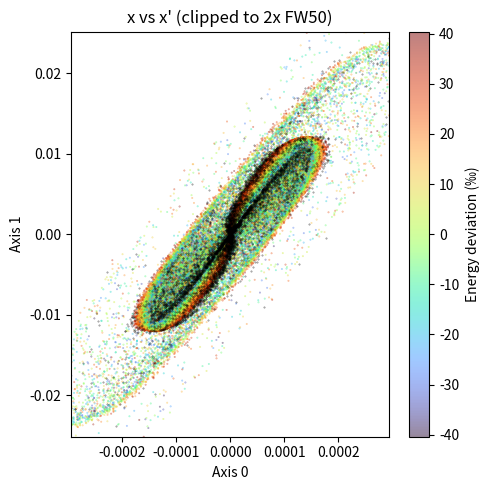
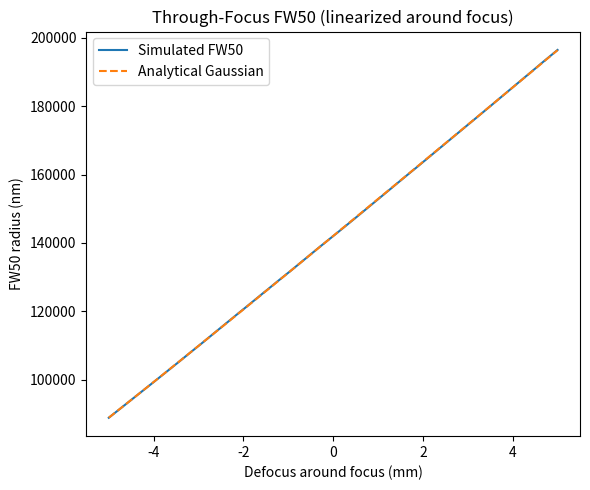

The matplotlib source for these figures, in order:
# -*- coding: utf-8 -*-

"""

Created on Wed Feb 25 16:49:44 2026

@author: madriaans

"""

import numpy as np

import matplotlib.pyplot as plt

from scipy.optimize import curve_fit

# -------------------------

# 1) Beam generation

# -------------------------

def generate_beam(N,sigma_r = 20e-9,sigma_angle=3e-5,sigma_delta=1e-4):

    #sigma_r = 20e-9        # 20 nm

    #sigma_angle = 3e-5     # 1 mrad

    #sigma_delta = 1/1e4     # 1 eV / 1 keV

    x  = np.random.normal(0, sigma_r, N)

    xp = np.random.normal(0, sigma_angle, N)

    y  = np.random.normal(0, sigma_r, N)

    yp = np.random.normal(0, sigma_angle, N)/1

    d  = np.random.normal(0, sigma_delta, N)

    return np.vstack([x, xp, y, yp, d])


# -------------------------

# 2) Linear lens + aberrations

# -------------------------

def multipole_lens(X,f=5e-3,Cs=None,Cc=None,C5=None):

    #f  = 3e-3     # 5 mm focal length

    if Cs==None:

        Cs = 2/f**3    # 2 mm

    if Cc==None:

        Cc = -2/f #1*100*2e-3     # 2 mm

    if C5 ==None:

        C5 = 2/f**5

    x, xp, y, yp, d = X

    r2 = xp**2 + yp**2

    r4 = r2**2

    xp -= x/f

    yp -= y/f

    xp -= Cs * r2 * x

    yp -= Cs * r2 * y

    xp -= C5 * r4 * x

    yp -= C5 * r4 * y

    xp -= 1 *x**2 #deflection coma

    xp -= (Cc) * x * d

    yp -= (Cc) * y * d

    return np.vstack([x, xp, y, yp, d])

# -------------------------

# 3) Drift

# -------------------------

def drift(X, z):

    x, xp, y, yp, d = X

    x = x + z * xp

    y = y + z * yp

    return np.vstack([x, xp, y, yp, d])


# -------------------------

# 4) Space-charge diffusion

# -------------------------

def drift_with_space_charge_diffusion(X, z, beam_current=1e-12, energy_eV=1000):

    x, xp, y, yp, d = X

    # Drift

    x = x + z * xp

    y = y + z * yp

    # Constants

    e = 1.602e-19

    eps0 = 8.854e-12

    me = 9.11e-31

    E = energy_eV * e

    v = np.sqrt(2 * E / me)

    sigma_r = np.std(x)

    area = np.pi * sigma_r**2

    n = beam_current / (e * v * area)

    K = e**4 / ((4*np.pi*eps0)**2 * E**2)

    dtheta2_dz = K * n

    sigma_theta = np.sqrt(dtheta2_dz * z)

    dtheta_x = np.random.normal(0, sigma_theta, len(xp))

    dtheta_y = np.random.normal(0, sigma_theta, len(yp))

    xp += dtheta_x

    yp += dtheta_y

    # Longitudinal diffusion

    d += 0.5 * (dtheta_x**2 + dtheta_y**2)

    return np.vstack([x, xp, y, yp, d])
 
 
def drift_with_accel_collisions_vectorized(

        X,

        L,

        U0=1000.0,          # initial acceleration voltage [V]

        U1=1000.0,          # final acceleration voltage [V]

        beam_current=0.0,

        base_neighbors=1,

        interaction_window_factor=3.0):

    """

    Vectorized drift with pairwise weak Coulomb collisions through accelerating drift.
 
    Parameters:

    -----------

    X : ndarray (5, N)

        Phase space [x, x', y', y', dE/E]

    L : float

        Drift length [m]

    U0 : float

        Initial beam voltage [V]

    U1 : float

        Final beam voltage [V]

    beam_current : float

        Beam current [A]

    base_neighbors : int

        Minimum neighbour count

    interaction_window_factor : float

        Multiples of mean longitudinal spacing for interaction window
 
    Returns:

    --------

    X_new : ndarray (5, N)

        Updated phase space

    """
 
    N = X.shape[1]
 
    # --- Pure drift for zero current ---

    if beam_current <= 0:

        x, xp, y, yp, d = X

        x = x + xp * L

        y = y + yp * L

        accel_factor = np.sqrt(U0 / U1)

        xp *= accel_factor

        yp *= accel_factor

        d  *= U0 / U1

        return np.vstack([x, xp, y, yp, d])
 
    # --- Copy state ---

    X_new = X.copy()

    x, xp, y, yp, d = X_new
 
    # --- Constants ---

    e = 1.602e-19

    eps0 = 8.854e-12

    m = 9.11e-31
 
    v0 = np.sqrt(2 * e * U0 / m)
 
    # --- Longitudinal positions ---

    mean_dt = e / beam_current

    mean_dz = v0 * mean_dt

    dz_random = np.random.exponential(mean_dz, N)

    z_positions = np.cumsum(dz_random)
 
    neighbors = max(base_neighbors, 1)

    z_cut = interaction_window_factor * mean_dz
 
    # --- Prepare indices ---

    i_indices = np.arange(N - 1)[:, None]       # shape (N-1,1)

    j_indices = i_indices + np.arange(1, neighbors+1)  # shape (N-1, neighbors)

    mask_valid = j_indices < N
 
    i_flat = i_indices[mask_valid]

    j_flat = j_indices[mask_valid]
 
    dz = z_positions[j_flat] - z_positions[i_flat]

    mask_dz = dz < z_cut

    i_final = i_flat[mask_dz]

    j_final = j_flat[mask_dz]
 
    # --- Vectorized transverse distances ---

    dx = x[i_final] - x[j_final]

    dy = y[i_final] - y[j_final]

    b = np.sqrt(dx*dx + dy*dy) + 1e-20  # impact parameter
 
    # --- Small-angle scattering ---

    F_perp = e**2 / (4 * np.pi * eps0 * b**2)

    t_flight = L / v0

    theta = F_perp * t_flight / m
 
    tx = theta * dx / b

    ty = theta * dy / b
 
    # --- Linear superposition for all collisions ---

    delta_xp = np.zeros(N)

    delta_yp = np.zeros(N)

    delta_x  = np.zeros(N)

    delta_y  = np.zeros(N)
 
    # Add contributions symmetrically

    np.add.at(delta_xp, i_final, tx)

    np.add.at(delta_xp, j_final, -tx)

    np.add.at(delta_yp, i_final, ty)

    np.add.at(delta_yp, j_final, -ty)
 
    dx_offset = tx * t_flight

    dy_offset = ty * t_flight

    np.add.at(delta_x, i_final, dx_offset)

    np.add.at(delta_x, j_final, -dx_offset)

    np.add.at(delta_y, i_final, dy_offset)

    np.add.at(delta_y, j_final, -dy_offset)
 
    # --- Apply collisions ---

    xp += delta_xp

    yp += delta_yp

    x  += delta_x

    y  += delta_y
 
    # --- Drift ---

    x += xp * L

    y += yp * L
 
    # --- Acceleration scaling ---

    accel_factor = np.sqrt(U0 / U1)

    xp *= accel_factor

    yp *= accel_factor

    d  *= U0 / U1
 
    return np.vstack([x, xp, y, yp, d])

def nominal_tof_uniform_accel(L, V0, V1):

    """

    Nominal time of flight through a drift section of length L

    with uniform axial acceleration corresponding to a linear

    potential change from V0 to V1.

    Parameters

    ----------

    L  : float

        Drift length [m]

    V0 : float

        Initial nominal beam energy [eV]  (treated as acceleration voltage)

    V1 : float

        Final nominal beam energy [eV]

    Returns

    -------

    t_nom : float

        Nominal time of flight [s]

    vz0   : float

        Initial nominal axial speed [m/s]

    vz1   : float

        Final nominal axial speed [m/s]

    az    : float

        Uniform nominal axial acceleration [m/s^2]

    """

    e = 1.602e-19

    m = 9.11e-31

    V0 = max(V0, 1e-12)

    V1 = max(V1, 1e-12)

    vz0 = np.sqrt(2 * e * V0 / m)

    vz1 = np.sqrt(2 * e * V1 / m)

    if np.isclose(V1, V0):

        t_nom = L / vz0

        az = 0.0

    else:

        # Uniform axial acceleration that produces Delta(E) = e (V1 - V0)

        az = e * (V1 - V0) / (m * L)

        # Solve L = vz0 t + 0.5 az t^2

        disc = vz0**2 + 2 * az * L

        disc = max(disc, 0.0)

        t_nom = (-vz0 + np.sqrt(disc)) / az

    return t_nom, vz0, vz1, az

def pair_collision_kick_and_offset_vectorized(

        r0,         # (3, M)

        vrel,       # (3, M)

        t_nom,

        n_time_samples=17):
 
    e = 1.602e-19

    eps0 = 8.854e-12

    m = 9.109e-31

    k_c = 1.0 / (4 * np.pi * eps0)
 
    t = np.linspace(0.0, t_nom, n_time_samples)

    tc = 0.5 * t_nom

    tau = t - tc
 
    # Relative trajectory

    r_t = r0[:, :, None] + vrel[:, :, None] * tau[None, None, :]
 
    r2 = np.sum(r_t**2, axis=0)

    r2 = np.maximum(r2, (1e-15)**2)

    r3 = r2 * np.sqrt(r2)
 
    a = (k_c * e**2 / m) * (r_t / r3[None, :, :])
 
    dv = np.trapezoid(a, t, axis=2)

    dr = np.trapezoid(a * (t_nom - t)[None, None, :], t, axis=2)
 
    return dv, dr
 
def pair_collision_analytical(r0, vrel, t_nom):

    """

    Analytical hyperbolic Coulomb collision for a pair of electrons.
 
    Parameters

    ----------

    r0 : (3,) array

        Relative position at start [m]

    vrel : (3,) array

        Relative velocity [m/s]

    t_nom : float

        Drift duration [s]
 
    Returns

    -------

    dv_i : (3,) array

        Velocity kick on particle i [m/s]

    dr_i : (3,) array

        Position offset on particle i at the end [m]

    """
 
    e = 1.602e-19

    eps0 = 8.854e-12

    m = 9.11e-31

    k_c = 1.0 / (4*np.pi*eps0)
 
    # Transverse impact parameter

    dx, dy, dz = r0

    b = np.sqrt(dx**2 + dy**2) + 1e-15

    v_mag = np.linalg.norm(vrel) + 1e-15
 
    # Scattering angle (hyperbolic)

    theta = 2 * np.arctan(k_c * e**2 / (m * b * v_mag**2))
 
    # Velocity kick in transverse plane

    dv_x = theta * dx / b

    dv_y = theta * dy / b

    dv_z = 0.0  # longitudinal kick negligible for weak space charge

    dv_i = np.array([dv_x, dv_y, dv_z])
 
    # Transverse position offset at the end

    dr_x = b * (1/np.cos(theta/2) - 1) * dx / b

    dr_y = b * (1/np.cos(theta/2) - 1) * dy / b

    dr_z = 0.0

    dr_i = np.array([dr_x, dr_y, dr_z])
 
    return dv_i, dr_i 

def drift_with_finite_drift_collisions(

    X,

    L,

    V0=1000.0,

    V1=1000.0,

    beam_current=0.0,

    base_neighbors=1,

):

    """

    Drift particles with acceleration + finite-drift analytical pairwise collisions.
 
    Parameters

    ----------

    X : ndarray (5, N)

        Particle array [x, x', y, y', dE/E]

    L : float

        Drift length [m]

    U0 : float

        Initial acceleration voltage [V]

    U1 : float

        Final acceleration voltage [V]

    beam_current : float

        Beam current [A] to determine number of nearest-neighbor collisions

    base_neighbors : int

        Minimum number of neighboring particles to include for collisions

    """
 
    # Constants

    e = 1.602e-19

    m = 9.11e-31

    eps0 = 8.854e-12

    k_e = 1.0 / (4*np.pi*eps0)
 
    # Unpack particle array

    x, xp, y, yp, d = X

    N = X.shape[1]
 
    # Nominal velocities

    v0 = np.sqrt(2*V0*e/m)

    v1 = np.sqrt(2*V1*e/m)

    t_drift = L / ((v0 + v1)/2)
 
    # Convert angles to transverse velocities

    vx = xp * v0

    vy = yp * v0

    vz = v0 * np.ones_like(vx)
 
    pos = np.stack([x, y, np.zeros_like(x)], axis=0)

    vel = np.stack([vx, vy, vz], axis=0)
 
    # Determine number of neighbor collisions

    n_collisions = max(int(beam_current / 1e-7), base_neighbors)
 
    for offset in range(1, n_collisions+1):

        i = np.arange(N - offset)

        j = i + offset
 
        # Relative positions and velocities

        r0 = pos[:, j] - pos[:, i]

        vrel = vel[:, j] - vel[:, i]
 
        # Transverse impact parameter

        b = np.linalg.norm(r0[:2,:], axis=0) + 1e-15

        v_mag = np.linalg.norm(vrel, axis=0) + 1e-15
 
        # Finite-drift velocity kick from analytical integral

        # dv_perp = (k_e * e^2) / (m * b * v) * L / sqrt(b^2 + L^2)

        dv_perp = (k_e * e**2) / (m * b * v_mag) * (t_drift * v_mag) / np.sqrt(b**2 + (t_drift * v_mag)**2)
 
        # Unit vector in transverse plane

        ux = r0[0,:] / b

        uy = r0[1,:] / b
 
        dvx = dv_perp * ux

        dvy = dv_perp * uy
 
        # Transverse displacement during drift

        dx_offset = dvx * t_drift

        dy_offset = dvy * t_drift
 
        # Update velocities

        vel[0, i] += dvx

        vel[1, i] += dvy

        vel[0, j] -= dvx

        vel[1, j] -= dvy
 
        # Update positions

        pos[0, i] += dx_offset

        pos[1, i] += dy_offset

        pos[0, j] -= dx_offset

        pos[1, j] -= dy_offset
 
    # Final drift

    pos += vel * t_drift
 
    # Convert back to angles at final energy

    xp_new = vel[0,:] / v1

    yp_new = vel[1,:] / v1
 
    # Update dE/E for acceleration

    d_new = d * V0 / V1
 
    # Return updated particle array

    X_new = np.vstack([pos[0,:], xp_new, pos[1,:], yp_new, d_new])

    return X_new

def estimate_required_neighbors(

        X,

        z_positions,

        vx,

        vy,

        vz0,

        d,

        t_nom,

        max_neighbors=40,

        tol=0.02,

        n_time_samples=17):
 
    x = X[0]

    y = X[2]

    N = len(vx)
 
    cumulative_dvx = np.zeros(N)

    cumulative_dvy = np.zeros(N)
 
    prev_sigma = 0.0
 
    for k in range(1, max_neighbors + 1):
 
        i = np.arange(0, N - k)

        j = i + k

        if len(i) == 0:

            break
 
        r0 = np.vstack([

            x[i] - x[j],

            y[i] - y[j],

            z_positions[i] - z_positions[j]

        ])
 
        vz_dev_i = 0.5 * vz0 * d[i]

        vz_dev_j = 0.5 * vz0 * d[j]
 
        vrel = np.vstack([

            vx[i] - vx[j],

            vy[i] - vy[j],

            vz_dev_i - vz_dev_j

        ])
 
        dv, _ = pair_collision_kick_and_offset_vectorized(

            r0, vrel, t_nom, n_time_samples

        )
 
        cumulative_dvx[i] += dv[0]

        cumulative_dvy[i] += dv[1]
 
        cumulative_dvx[j] -= dv[0]

        cumulative_dvy[j] -= dv[1]
 
        sigma = np.std(np.sqrt(cumulative_dvx**2 + cumulative_dvy**2))
 
        if k > 1:

            if abs(sigma - prev_sigma) / (prev_sigma + 1e-16) < tol:

                return k
 
        prev_sigma = sigma
 
    return max_neighbors

def drift_with_ordered_collisions(

        X,

        L,

        V0=100.0,

        V1=None,

        beam_current=0.0,

        base_neighbors=1,

        current_scale=1e-6,

        n_time_samples=10):

    """

    Drift with ordered pairwise Coulomb collisions and optional axial acceleration.

    Phase space layout (5 x N):

        X[0] = x

        X[1] = x'

        X[2] = y

        X[3] = y'

        X[4] = d = dE / E_nom

    What this version does:

    1) Computes the nominal time of flight through the drift for acceleration V0 -> V1

    2) Computes pairwise momentum transfer and position offset using the evolving

       relative trajectory in the colliding-pair frame

    3) Adds all pair contributions linearly, independently, on top of the nominal motion

    4) Rescales x', y', and d for the change in nominal acceleration potential

    """

    if V1 is None:

        V1 = V0

    X_new = X.copy()

    N = X_new.shape[1]

    x  = X_new[0]

    xp = X_new[1]

    y  = X_new[2]

    yp = X_new[3]

    d  = X_new[4]

    e = 1.602e-19

    # -----------------------------------------

    # Nominal accelerating drift

    # -----------------------------------------

    t_nom, vz0, vz1, az = nominal_tof_uniform_accel(L, V0, V1)

    # Under pure axial acceleration, transverse velocity is unchanged

    # so slopes scale as 1 / vz

    angle_scale = vz0 / vz1

    # If absolute dE is conserved while nominal energy changes,

    # then (dE / E_nom) rescales inversely with the nominal energy

    delta_scale = V0 / V1 if V1 != 0 else 1.0

    # Physical transverse velocities before acceleration scaling

    vx = xp * vz0

    vy = yp * vz0

    # Nominal drift offsets from time-of-flight

    x_nom = x + vx * t_nom

    y_nom = y + vy * t_nom

    # If no current, just return the accelerated nominal drift

    if beam_current == 0:

        xp_out = xp * angle_scale

        yp_out = yp * angle_scale

        d_out  = d  * delta_scale

        return np.vstack([x_nom, xp_out, y_nom, yp_out, d_out])

    # -----------------------------------------

    # Longitudinal emission ordering

    # -----------------------------------------

    mean_dt = e / beam_current

    mean_dz = vz0 * mean_dt

    dz_random = np.random.exponential(mean_dz, N)

    z_positions = np.cumsum(dz_random)

    # -----------------------------------------

    # Smooth neighbour scaling

    # -----------------------------------------

    #neighbors = base_neighbors + int(beam_current / current_scale)

    #neighbors = max(neighbors, 1)

    neighbors = estimate_required_neighbors(

        X_new,

        z_positions,

        vx,

        vy,

        vz0,

        d,

        t_nom

    )

    print("drifting using "+str(neighbors) + " collision neighbours")

    # -----------------------------------------

    # Linearly accumulated pairwise collision terms

    # -----------------------------------------

    dvx = np.zeros(N)

    dvy = np.zeros(N)

    dvz = np.zeros(N)

    dx_coll = np.zeros(N)

    dy_coll = np.zeros(N)

    # -----------------------------------------

    # Vectorized ordered collisions

    # -----------------------------------------

    dvx = np.zeros(N)

    dvy = np.zeros(N)

    dvz = np.zeros(N)
 
    dx_coll = np.zeros(N)

    dy_coll = np.zeros(N)
 
    for k in range(1, neighbors + 1):
 
        i = np.arange(0, N - k)

        j = i + k

        if len(i) == 0:

            break
 
        r0 = np.vstack([

            x[i] - x[j],

            y[i] - y[j],

            z_positions[i] - z_positions[j]

        ])
 
        vz_dev_i = 0.5 * vz0 * d[i]

        vz_dev_j = 0.5 * vz0 * d[j]
 
        vrel = np.vstack([

            vx[i] - vx[j],

            vy[i] - vy[j],

            vz_dev_i - vz_dev_j

        ])
 
        dv, dr = pair_collision_kick_and_offset_vectorized(

            r0, vrel, t_nom, n_time_samples

        )
 
        dvx[i] += dv[0]

        dvy[i] += dv[1]

        dvz[i] += dv[2]
 
        dvx[j] -= dv[0]

        dvy[j] -= dv[1]

        dvz[j] -= dv[2]
 
        dx_coll[i] += dr[0]

        dy_coll[i] += dr[1]
 
        dx_coll[j] -= dr[0]

        dy_coll[j] -= dr[1]

    # -----------------------------------------

    # Final state at the end of the accelerated section

    # -----------------------------------------

    x_out = x_nom + dx_coll

    y_out = y_nom + dy_coll

    # Final axial velocity includes nominal acceleration + summed pair kicks

    vz_out = np.maximum(vz1 + dvz, 1e-9)

    # Final slopes are physical transverse velocity divided by final axial velocity

    vx_out = vx + dvx

    vy_out = vy + dvy

    xp_out = (vx_out) / vz_out

    yp_out = (vy_out) / vz_out

    # Rescaled chromatic coordinate

    #d_out = d * delta_scale

    # -----------------------------------------

    # Boersch energy broadening

    # -----------------------------------------

    m = 9.109e-31
 
    # Total kinetic energy after collisions

    E_final = 0.5 * m * (vx_out**2 + vy_out**2 + vz_out**2)
 
    # Nominal kinetic energy after acceleration

    E_nominal = 0.5 * m * vz1**2
 
    # Chromatic coordinate relative to nominal energy

    d_out = d*delta_scale+(E_final - E_nominal) / E_nominal


    return np.vstack([x_out, xp_out, y_out, yp_out, d_out])

# -------------------------

# 5) FW50

# -------------------------

def compute_fw50(X):

    r = np.sqrt(X[0]**2 + X[2]**2)

    return np.percentile(r, 50)
 


# -------------------------

# 6) Phase-space scatter plot

# -------------------------

def plot_phase_space(X, axes=(0,1), title="Phase Space"):

    a = X[axes[0]]

    b = X[axes[1]]

    delta = X[4]

    plt.figure(figsize=(6,5))

    sc = plt.scatter(a*1e9, b*1e3, c=delta*1e3, s=1, cmap='turbo')

    plt.xlabel("x (nm)")

    plt.ylabel("x' (mrad)")

    plt.title(title)

    plt.colorbar(sc, label="Energy deviation (‰)")

    plt.tight_layout()

    plt.show()

# -------------------------------------------------

# Effective Gaussian fit model

# -------------------------------------------------

def fw50_model(z, sigma_min, alpha_eff, z0):

    return 1.349 * np.sqrt(sigma_min**2 + (alpha_eff * (z - z0))**2)


# -------------------------------------------------

# Through-focus measurement around focal plane

# -------------------------------------------------

def through_focus_fw50(

        X_focus,

        z_span=2e-3,

        n_steps=41,

        source_sigma=20e-9,

        source_alpha=1e-3,

        plot =False):

    z_steps = np.linspace(-z_span/2, z_span/2, n_steps)

    fw50_sim = []

    # Linearized around focus

    for dz in z_steps:

        Xz = drift(X_focus.copy(), dz)

        fw50_sim.append(compute_fw50(Xz))

    fw50_sim = np.array(fw50_sim)

    # -------------------------------------------

    # Fit effective Gaussian to simulation

    # -------------------------------------------

    idx_min = np.argmin(fw50_sim)

    sigma_guess = fw50_sim[idx_min] / 1.349

    alpha_guess = source_alpha

    z0_guess = z_steps[idx_min]

    popt, _ = curve_fit(

        fw50_model,

        z_steps,

        fw50_sim,

        p0=[sigma_guess, alpha_guess, z0_guess]

    )

    sigma_fit, alpha_fit, z0_fit = popt

    fw50_fit = fw50_model(z_steps, *popt)

    # -------------------------------------------

    # Analytical ideal Gaussian

    # -------------------------------------------

    fw50_analytic = 1.349 * np.sqrt(

        source_sigma**2 + (source_alpha * z_steps)**2

    )

    # -------------------------------------------

    # Plot

    # -------------------------------------------

    if plot:

        plt.figure(figsize=(7,5))

        plt.plot(z_steps*1e3, fw50_sim*1e9, label="Simulation")

        plt.plot(z_steps*1e3, fw50_analytic*1e9, "--", label="Ideal Gaussian")

        plt.plot(z_steps*1e3, fw50_fit*1e9, ":", label="Fit to Simulation")

        plt.xlabel("Defocus around focus (mm)")

        plt.ylabel("FW50 radius (nm)")

        plt.title("Through-Focus FW50 Comparison")

        plt.legend()

        plt.tight_layout()

        plt.show()

    # -------------------------------------------

    # Diagnostics

    # -------------------------------------------

    print("\n---- Effective Gaussian Fit ----")

    print(f"Minimum radius (fit): {sigma_fit*1e9:.2f} nm")

    print(f"Effective divergence: {alpha_fit*1e3:.3f} mrad")

    print(f"Focal plane shift: {z0_fit*1e6:.3f} um")

    return {

        "z": z_steps,

        "fw50_sim": fw50_sim,

        "fw50_fit": fw50_fit,

        "fw50_analytic": fw50_analytic,

        "sigma_fit": sigma_fit,

        "alpha_fit": alpha_fit,

        "z0_fit": z0_fit

    }

def plot_phase_space_scatter_clipped(

        X,

        axes=(0,1),

        title=None,

        fw50_scale=2.0,

        fw50_scale_E =3.0,

        s=0.15,

        alpha=0.5,

        c=None):
 
    data = X[list(axes), :]
 
    # --- FW50 helper ---

    def fw50(arr):

        med = np.median(arr)

        r = np.abs(arr - med)

        sorted_r = np.sort(r)

        return sorted_r[int(0.5 * len(sorted_r))]
 
    # Axis limits

    fw50_x = fw50(data[0])

    fw50_y = fw50(data[1])

    xlim = fw50_scale * fw50_x

    ylim = fw50_scale * fw50_y
 
    # Colour data

    if c is None:

        color_data = X[4] * 1e3   # energy in ‰

        c_label = "Energy deviation (‰)"

    else:

        color_data = c

        c_label = "Value"
 
    # Colour clipping range

    fw50_c = fw50(color_data)

    clim = fw50_scale_E * fw50_c
 
    # Identify in-range and out-of-range points

    in_range = np.abs(color_data) <= clim

    out_range = ~in_range
 
    plt.figure(figsize=(5,5))
 
    # Plot in-range with colormap

    sc = plt.scatter(

        data[0][in_range],

        data[1][in_range],

        c=color_data[in_range],

        s=s,

        alpha=alpha,

        cmap='turbo',

        vmin=-clim,

        vmax=clim

    )
 
    # Plot outliers in black

    if np.any(out_range):

        plt.scatter(

            data[0][out_range],

            data[1][out_range],

            c='black',

            s=s,

            alpha=alpha

        )
 
    plt.xlim(-xlim, xlim)

    plt.ylim(-ylim, ylim)
 
    plt.colorbar(sc, label=c_label)
 
    plt.xlabel(f"Axis {axes[0]}")

    plt.ylabel(f"Axis {axes[1]}")
 
    if title:

        plt.title(title)
 
    plt.tight_layout()

    plt.show()

if __name__ == "__main__":

    N = 200000

    # Initial source

    X = generate_beam(N,sigma_r = 1e-7,sigma_angle=1.00e-2,sigma_delta=2e-2)

    Current=0*1e-10

    L = 1e-2

    #X = drift_with_ordered_collisions(X,  1e-1,         V0=1000.0,beam_current=Current)

    for number in range(6):

        fac  = 1/2**number

        X = multipole_lens(X, f=L/2,Cs=fac/L**3,C5=0)#,Cs=.1/L**3, C5=0)

        X = drift_with_ordered_collisions(X,  L,         V0=1000.0,beam_current=Current)
 
    #X = drift(X, 1e-1)  # long drift before lens

    #X = multipole_lens(X,f=L/2)

    #X = drift_with_ordered_collisions(X,  L,         V0=1000.0,beam_current=Current)

    #X = multipole_lens(X,f=L/2)3

    #X = drift_with_ordered_collisions(X,  L,         V0=1000.0,beam_current=Current)

    #X = multipole_lens(X,f=L/2)

    X_focus = drift_with_ordered_collisions(X, L-1.5e-3-178e-6-1.5e-3,         V0=1000.0,beam_current=Current)

    # Drift to focus with space-charge

    #z_to_focus = 1 / (1/3e-3 - 1/1e-1) # thin-lens formula

    #X_focus = drift_with_ordered_collisions(X, z_to_focus*1-0.00139-2e-6+0.076e-6*10,V0=1000.0,V1=100.0, beam_current=Current)
 
    

    #X_focus = drift_with_ordered_weak_collisions(X, z_to_focus*20, beam_current=0)

    #X_focus = drift(X, z_to_focus*1)

    #plot_phase_space(X_focus, axes=(0,1), title="1 keV SEM Phase Space at Focus (x, x')")

    plot_phase_space_scatter_clipped(X_focus, axes=(0,1), title="x vs x' (clipped to 2x FW50)", fw50_scale=3.0)

    results = through_focus_fw50(

        X_focus,

        z_span=L,

        n_steps=300,

        source_sigma=20e-9,

        source_alpha=1e-3

    )

    # Phase-space at focus

    """

    # -------------------------------------------------

    # Through-focus FW50 series (linearized around focus)

    # -------------------------------------------------

    z_steps = np.linspace(-3e-4, 3e-4, 60)  # 0.3 mm around focus

    fw50_series = []

    for dz in z_steps:

        # Linearized drift around focus

        Xz = drift(X_focus.copy(), dz)

        fw50_series.append(compute_fw50(Xz))

    # Analytical Gaussian for comparison

    sigma0 = 20e-9

    alpha0 = 1e-3

    fw50_analytic = 1.349 * np.sqrt(sigma0**2 + (alpha0 * z_steps)**2)

    """

    # Plot through-focus

    plt.figure(figsize=(6,5))

    plt.plot(results["z"]*1e3, results["fw50_sim"]*1e9, label="Simulated FW50")

    #plt.plot(results["z"]*1e3, results["fw50_analytic"]*1e9, '--', label="Analytical Gaussian")

    plt.plot(results["z"]*1e3, results["fw50_fit"]*1e9, '--', label="Analytical Gaussian")

    plt.xlabel("Defocus around focus (mm)")

    plt.ylabel("FW50 radius (nm)")

    plt.title("Through-Focus FW50 (linearized around focus)")

    plt.legend()

    plt.tight_layout()

    plt.show()
 
